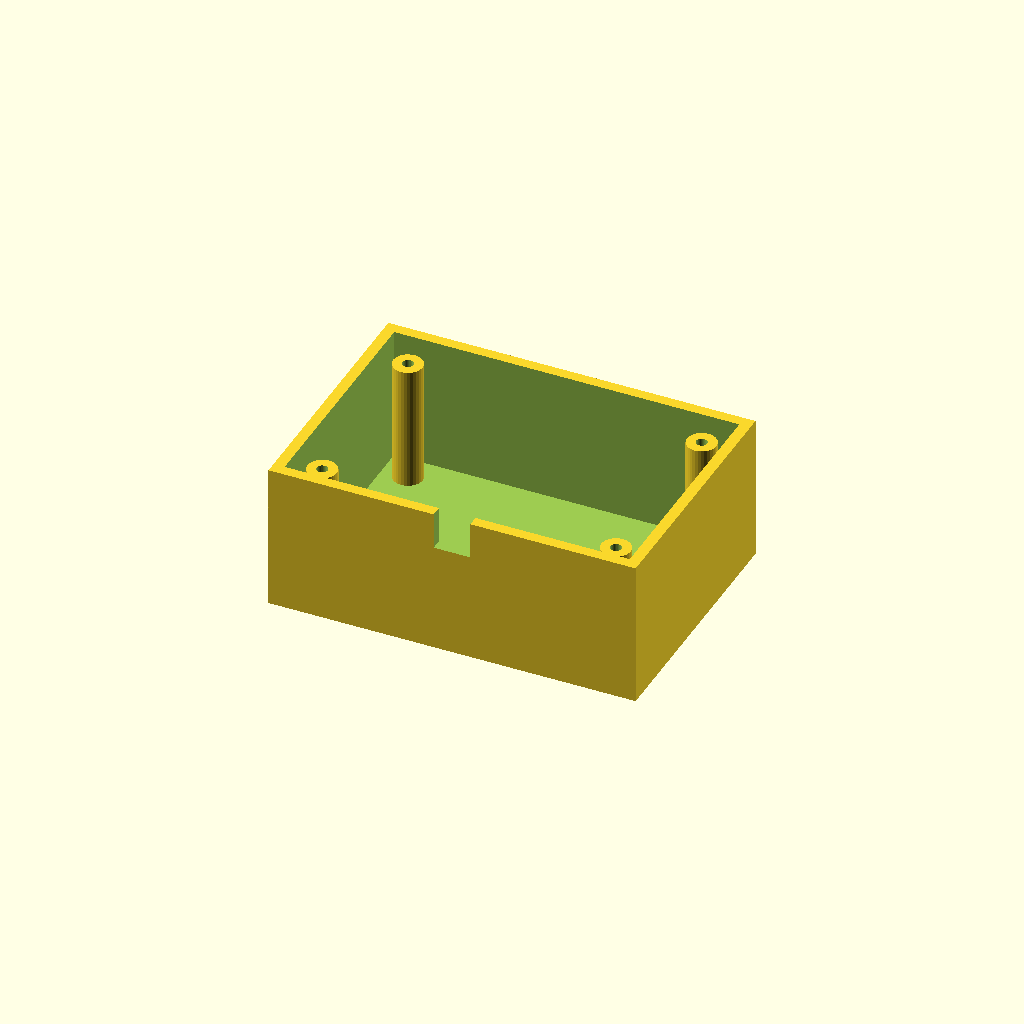
Cell 1: the model at its default parameters.
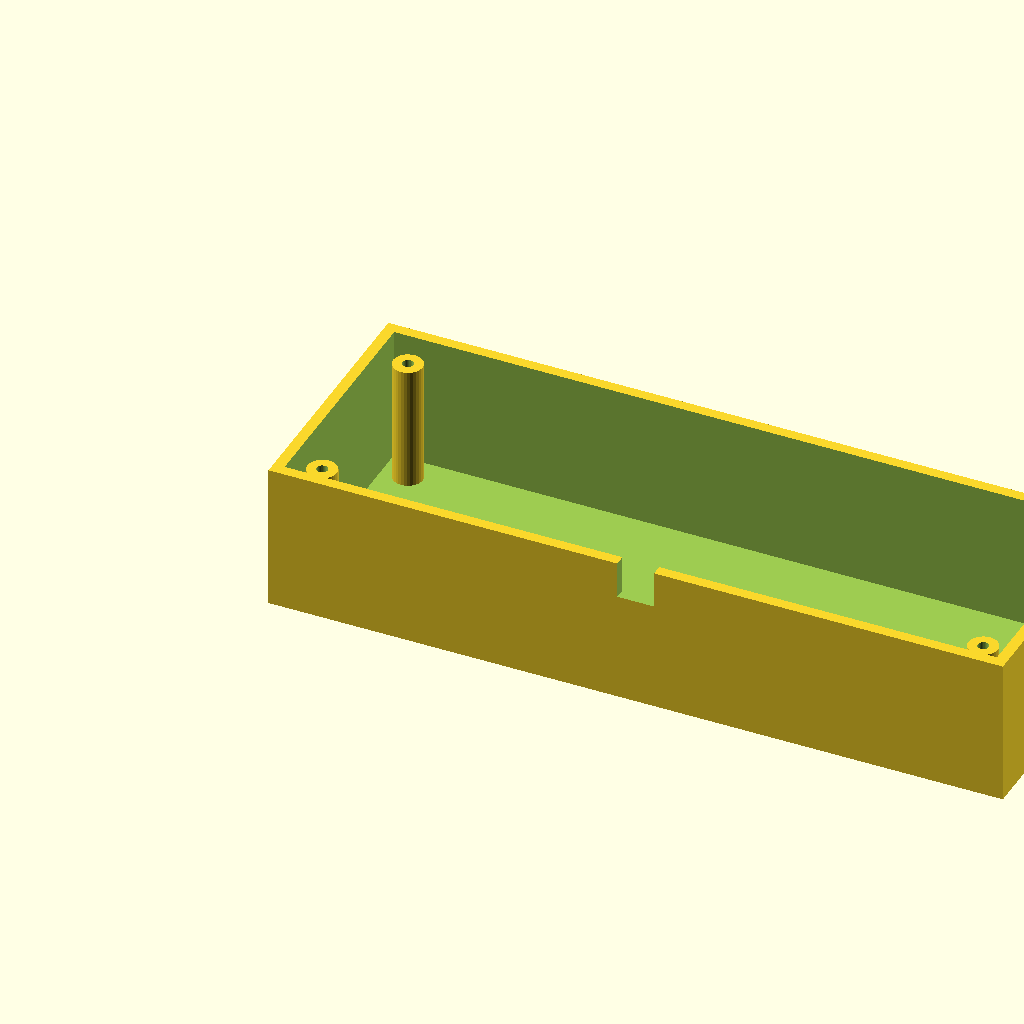
Cell 2: box_l = 200 (everything else at default).
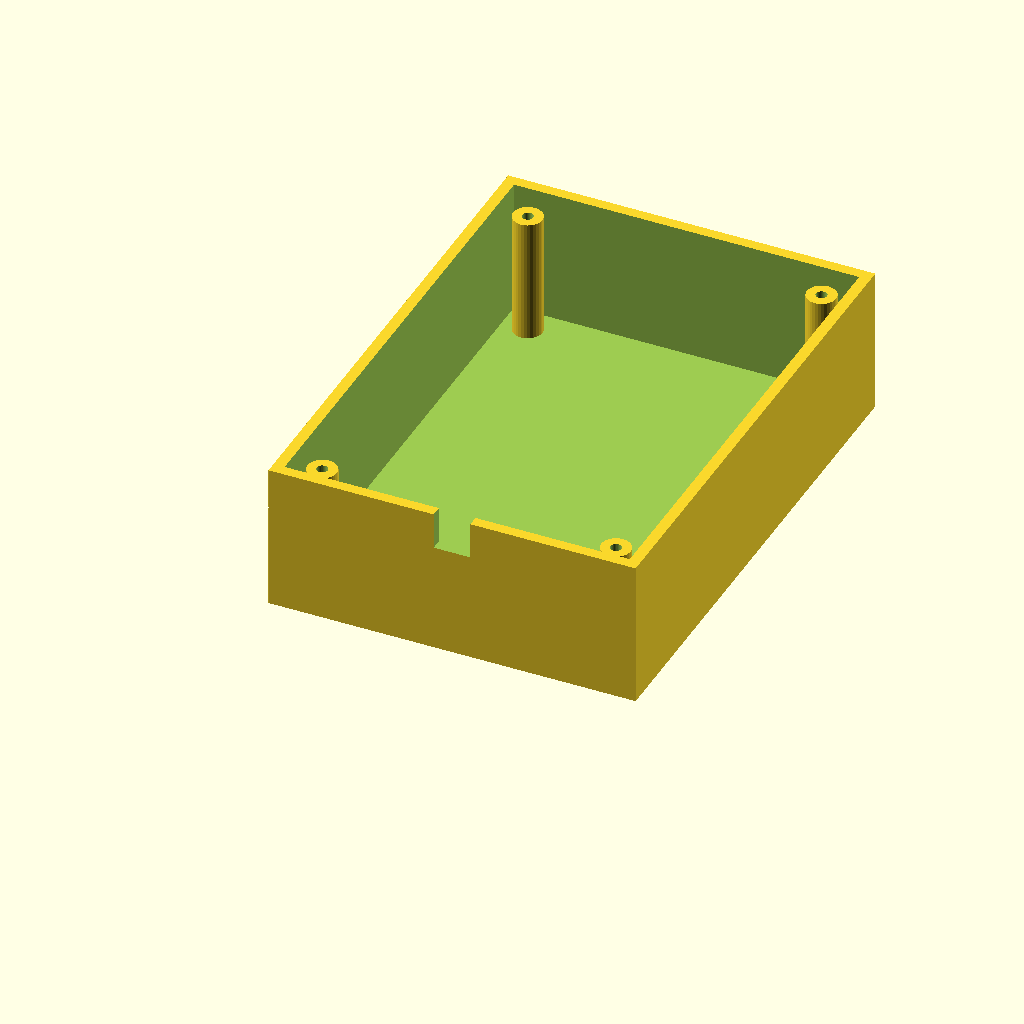
Cell 3: the same model with box_w = 140.
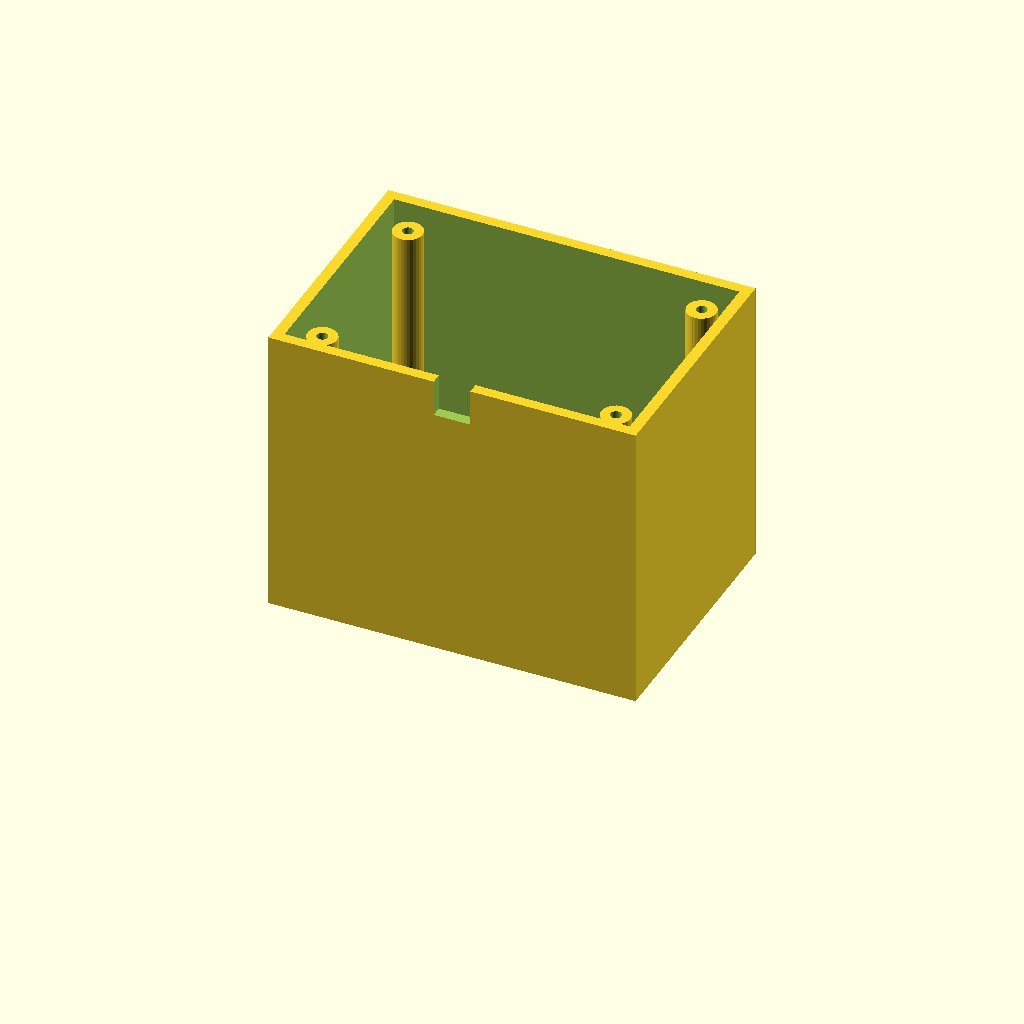
Cell 4: the same model with box_h = 80.
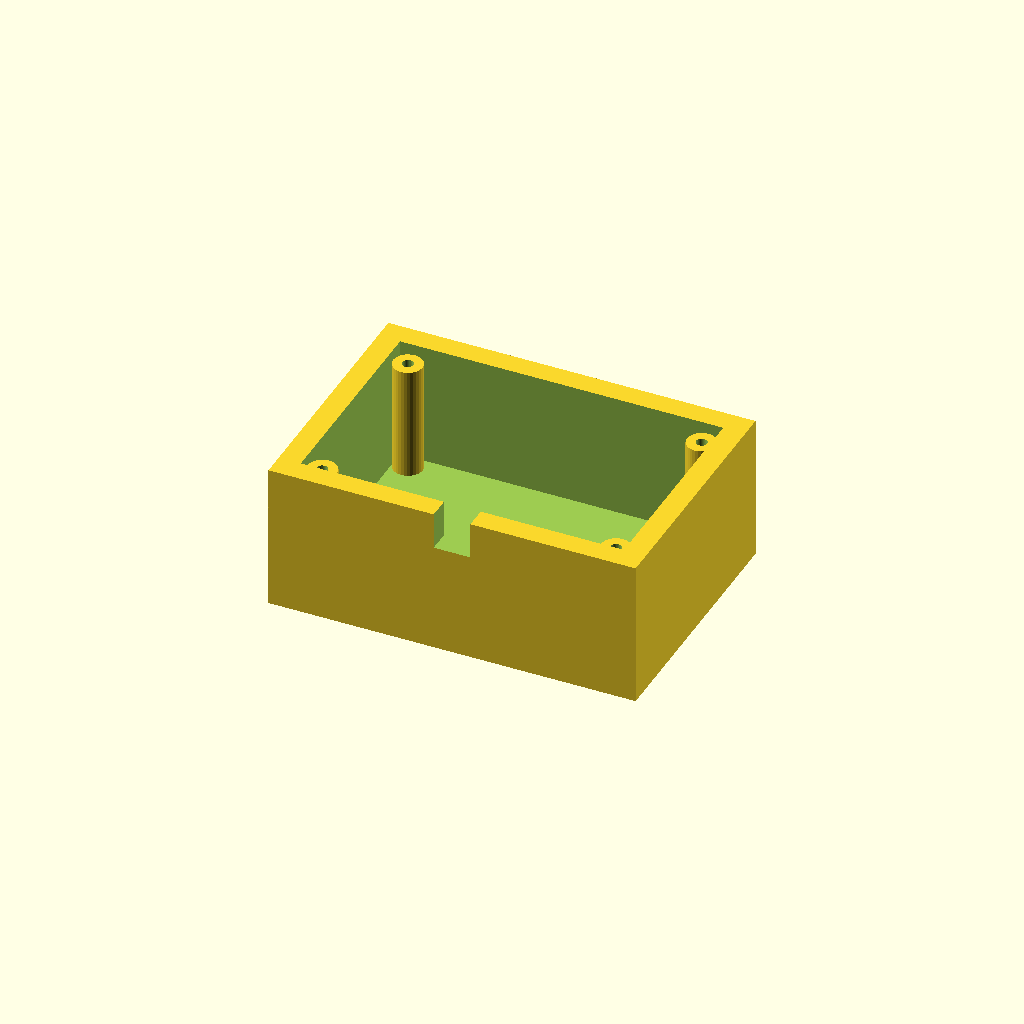
Cell 5: wall_t = 6 (everything else at default).
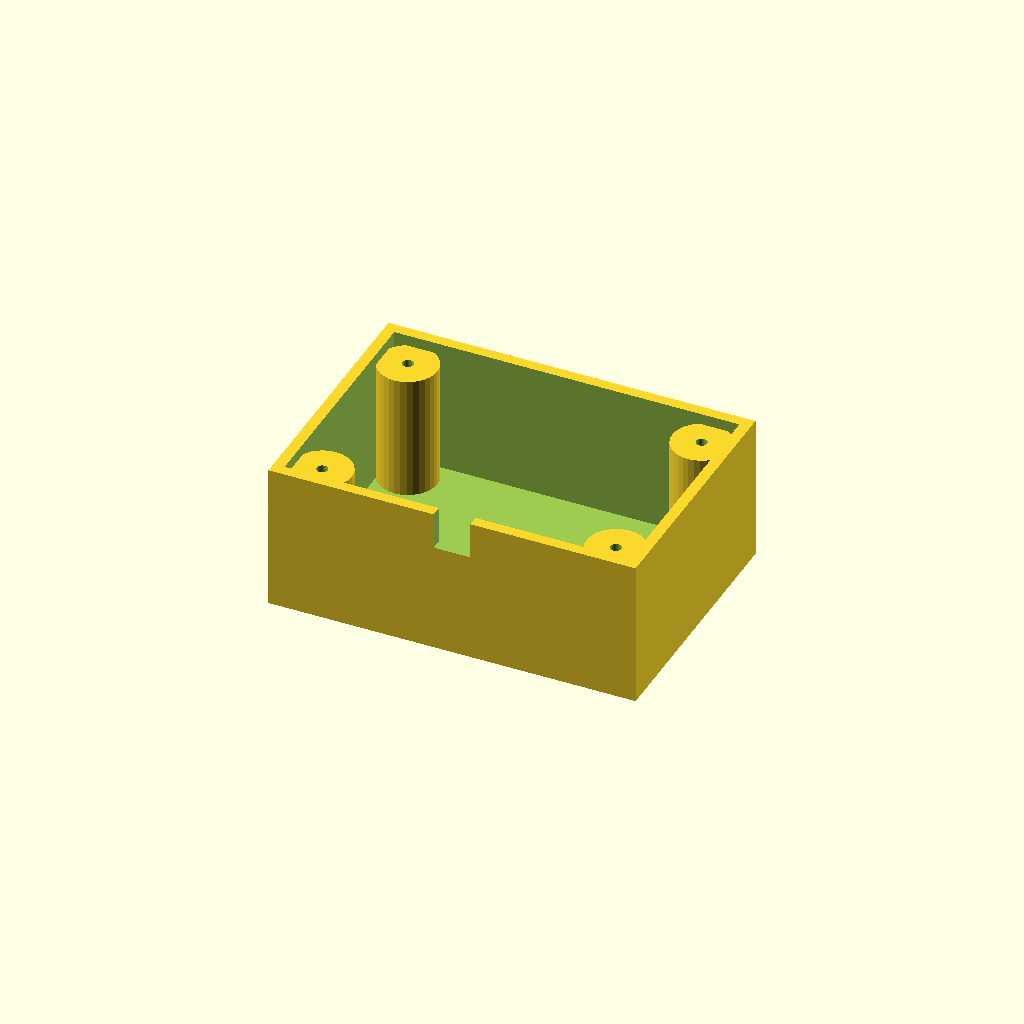
Cell 6 — boss_r set to 8, the other parameters unchanged.
All cells are drawn from one camera (rotation 55°, 0°, 25°, orthographic, colour scheme Cornfield), so only the parameter changes between them.
The OpenSCAD source (optional_data/data/solid3/enclosurebox/part_0155.scad):
$fn = 32;

// ----------------------------------------------------------------------
// Enclosure box: both enclosure
// ----------------------------------------------------------------------

// --- parameters (mm) ---
box_l = 100;              // outer length, X
box_w = 70;               // outer width, Y
box_h = 40;               // outer height
wall_t = 3;               // wall thickness
boss_r = 4;               // corner boss radius
hole_r = 1.5;             // boss screw hole radius
boss_in = 10;             // boss inset from the corners
notch_w = 10;             // cable notch width
notch_h = 10;             // cable notch height
fit_tol = 0.1;            // tolerance for press fits, mm
free_tol = 0.3;           // tolerance for clearance fits, mm

inner_h = box_h - wall_t;  // cavity depth
boss_h = inner_h - 2;  // corner boss height

difference() {
  union() {
    difference() {
      cube([box_l, box_w, box_h]);
      translate([wall_t, wall_t, wall_t])
        cube([box_l - 2 * wall_t, box_w - 2 * wall_t, box_h]);
    }
    for (sx = [0, 1], sy = [0, 1])
      translate([sx ? box_l - boss_in : boss_in,
                 sy ? box_w - boss_in : boss_in, wall_t - 1])
        difference() {
          cylinder(r = boss_r, h = boss_h);
          translate([0, 0, boss_h - 4])
            cylinder(r = hole_r, h = 5);
        }
  }
  translate([box_l / 2 - notch_w / 2, -1, box_h - notch_h])
    cube([notch_w, wall_t + 2, notch_h + 1]);
}
Parameter table extracted from the source (name, type, default, range or options):
box_l: number, default 100
box_w: number, default 70
box_h: number, default 40
wall_t: number, default 3
boss_r: number, default 4
hole_r: number, default 1.5
boss_in: number, default 10
notch_w: number, default 10
notch_h: number, default 10
fit_tol: number, default 0.1
free_tol: number, default 0.3
